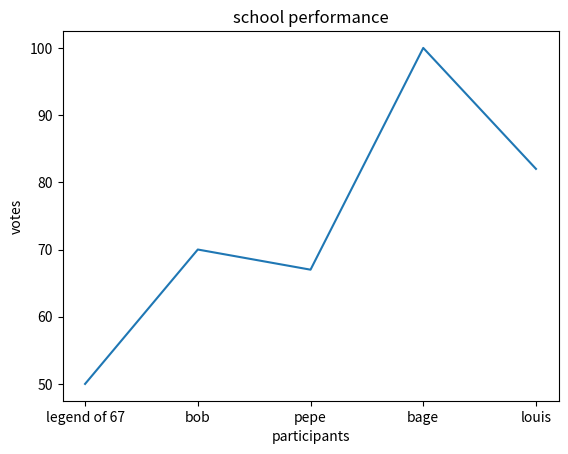
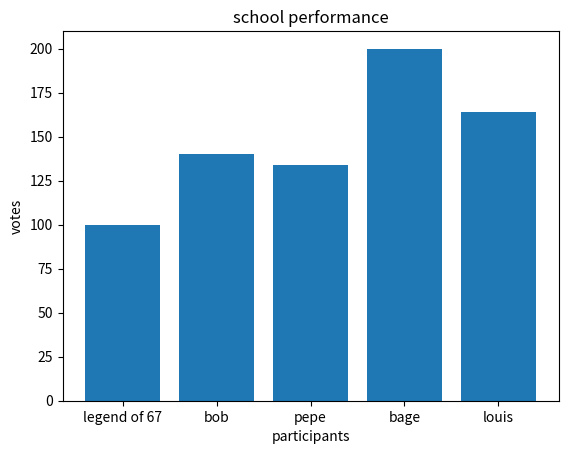

The matplotlib source for these figures, in order:
import matplotlib.pyplot as plt
students_name=["legend of 67", "bob", "pepe", "bage", "louis"]
students_marks=[50,70,67,100,82]
marks_perc = []
for x in students_marks:
    res = (x/50)*100
    marks_perc.append(res)
    print(marks_perc)
def marks_line_chart():
    plt.plot(students_name,students_marks)
    plt.title("school performance")
    plt.xlabel("participants")
    plt.ylabel("votes")
    plt.show()
marks_line_chart()
def percentage_bar_chart():
    plt.bar(students_name,marks_perc)
    plt.title("school performance")
    plt.xlabel("participants")
    plt.ylabel("votes")
    plt.show()
percentage_bar_chart()
